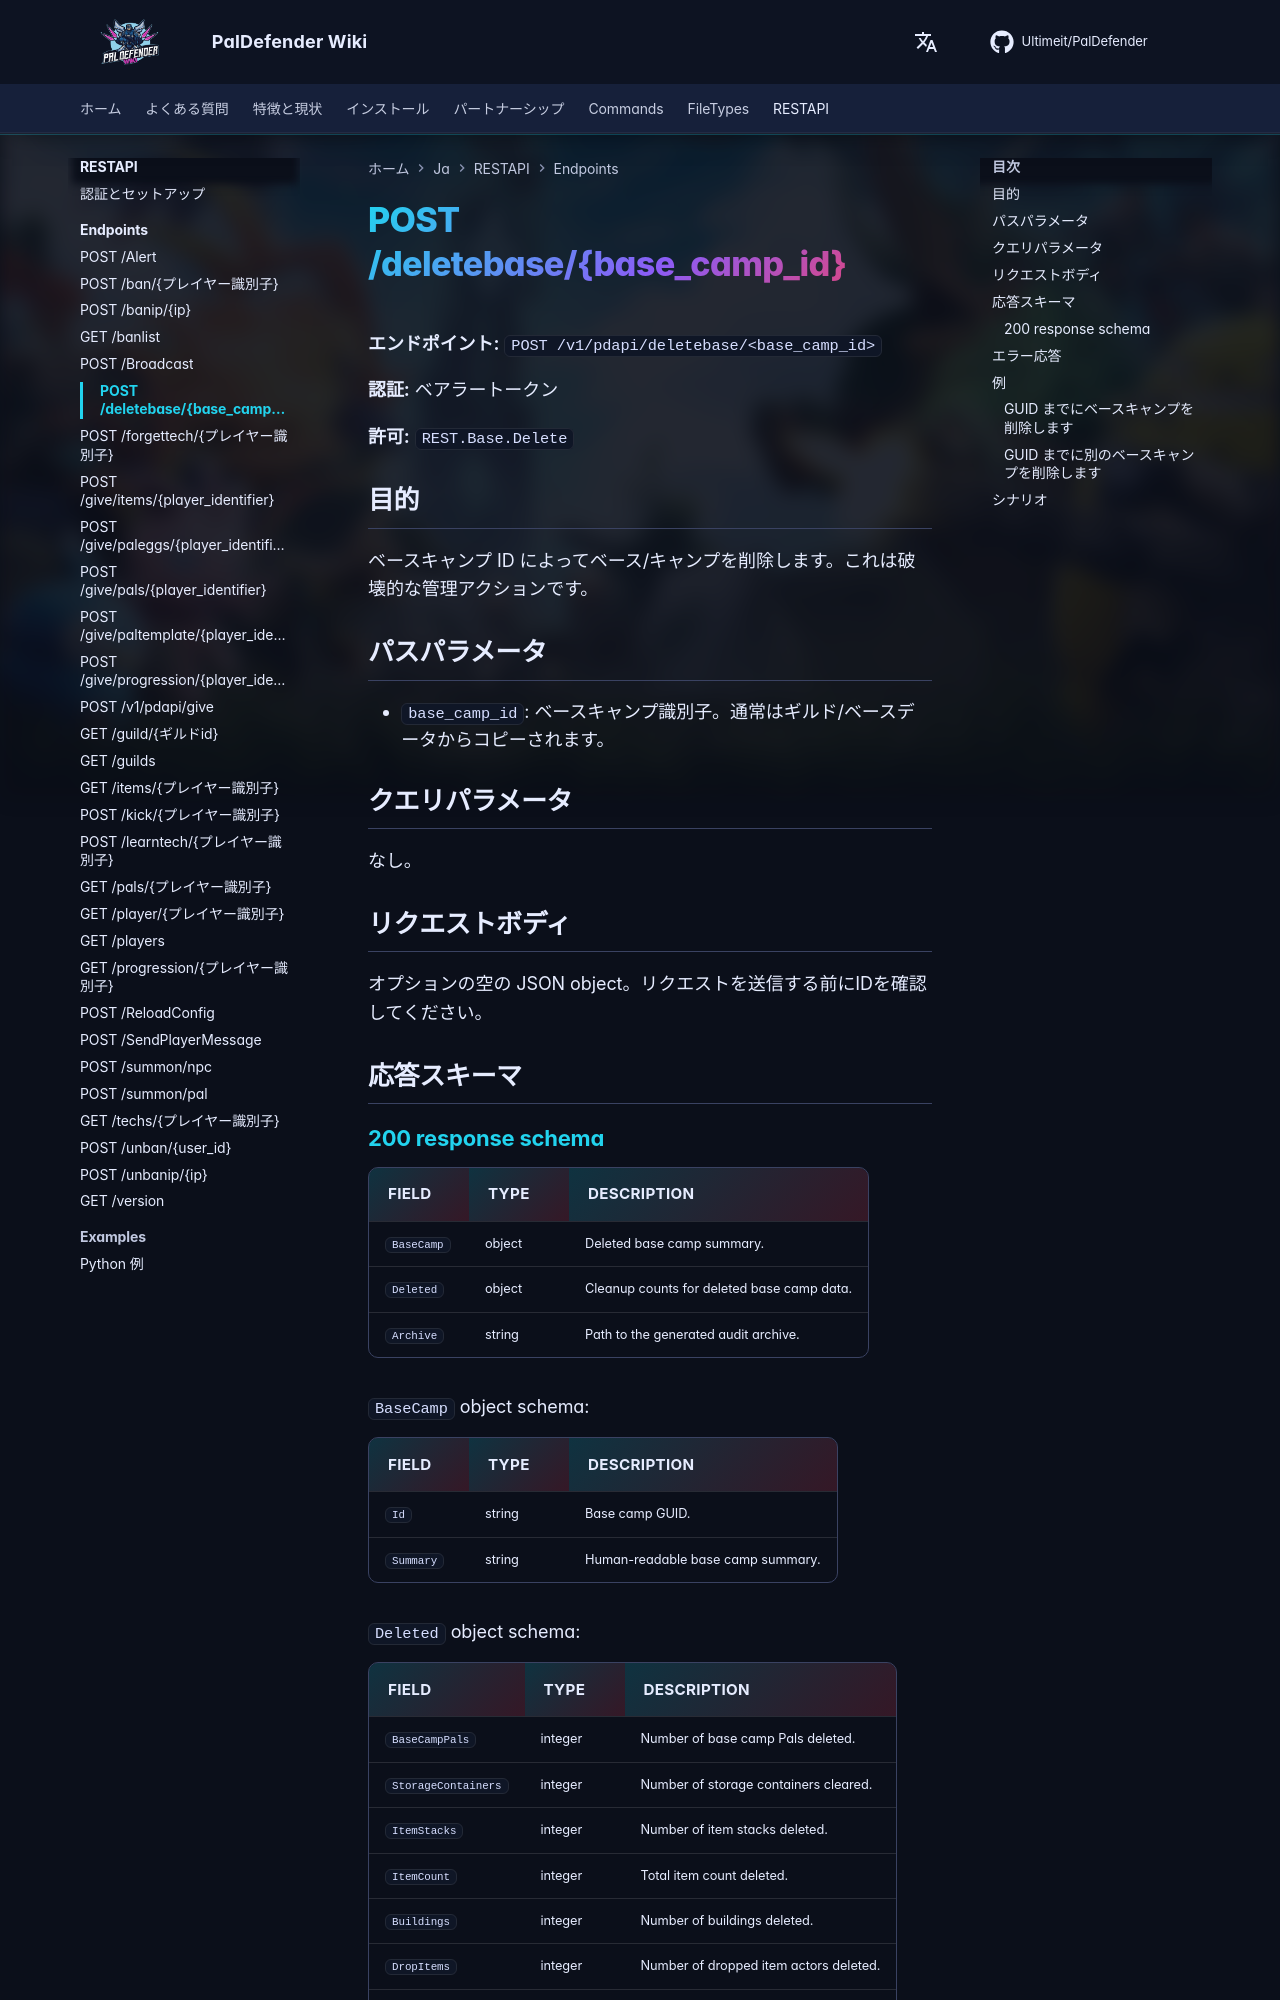

repository: Ultimeit/PalDefender · page: ja/RESTAPI/Endpoints/deletebase/index.html · generator: mkdocs

# POST /deletebase/{base_camp_id}



**エンドポイント:** `POST /v1/pdapi/deletebase/<base_camp_id>`

**認証:** ベアラートークン

**許可:** `REST.Base.Delete`

## 目的

ベースキャンプ ID によってベース/キャンプを削除します。これは破壊的な管理アクションです。

## パスパラメータ

- `base_camp_id`: ベースキャンプ識別子。通常はギルド/ベースデータからコピーされます。

## クエリパラメータ

なし。

## リクエストボディ

オプションの空の JSON object。リクエストを送信する前にIDを確認してください。

## 応答スキーマ

--8<-- "_snippets/restapi/schemas/deletebase.md"
